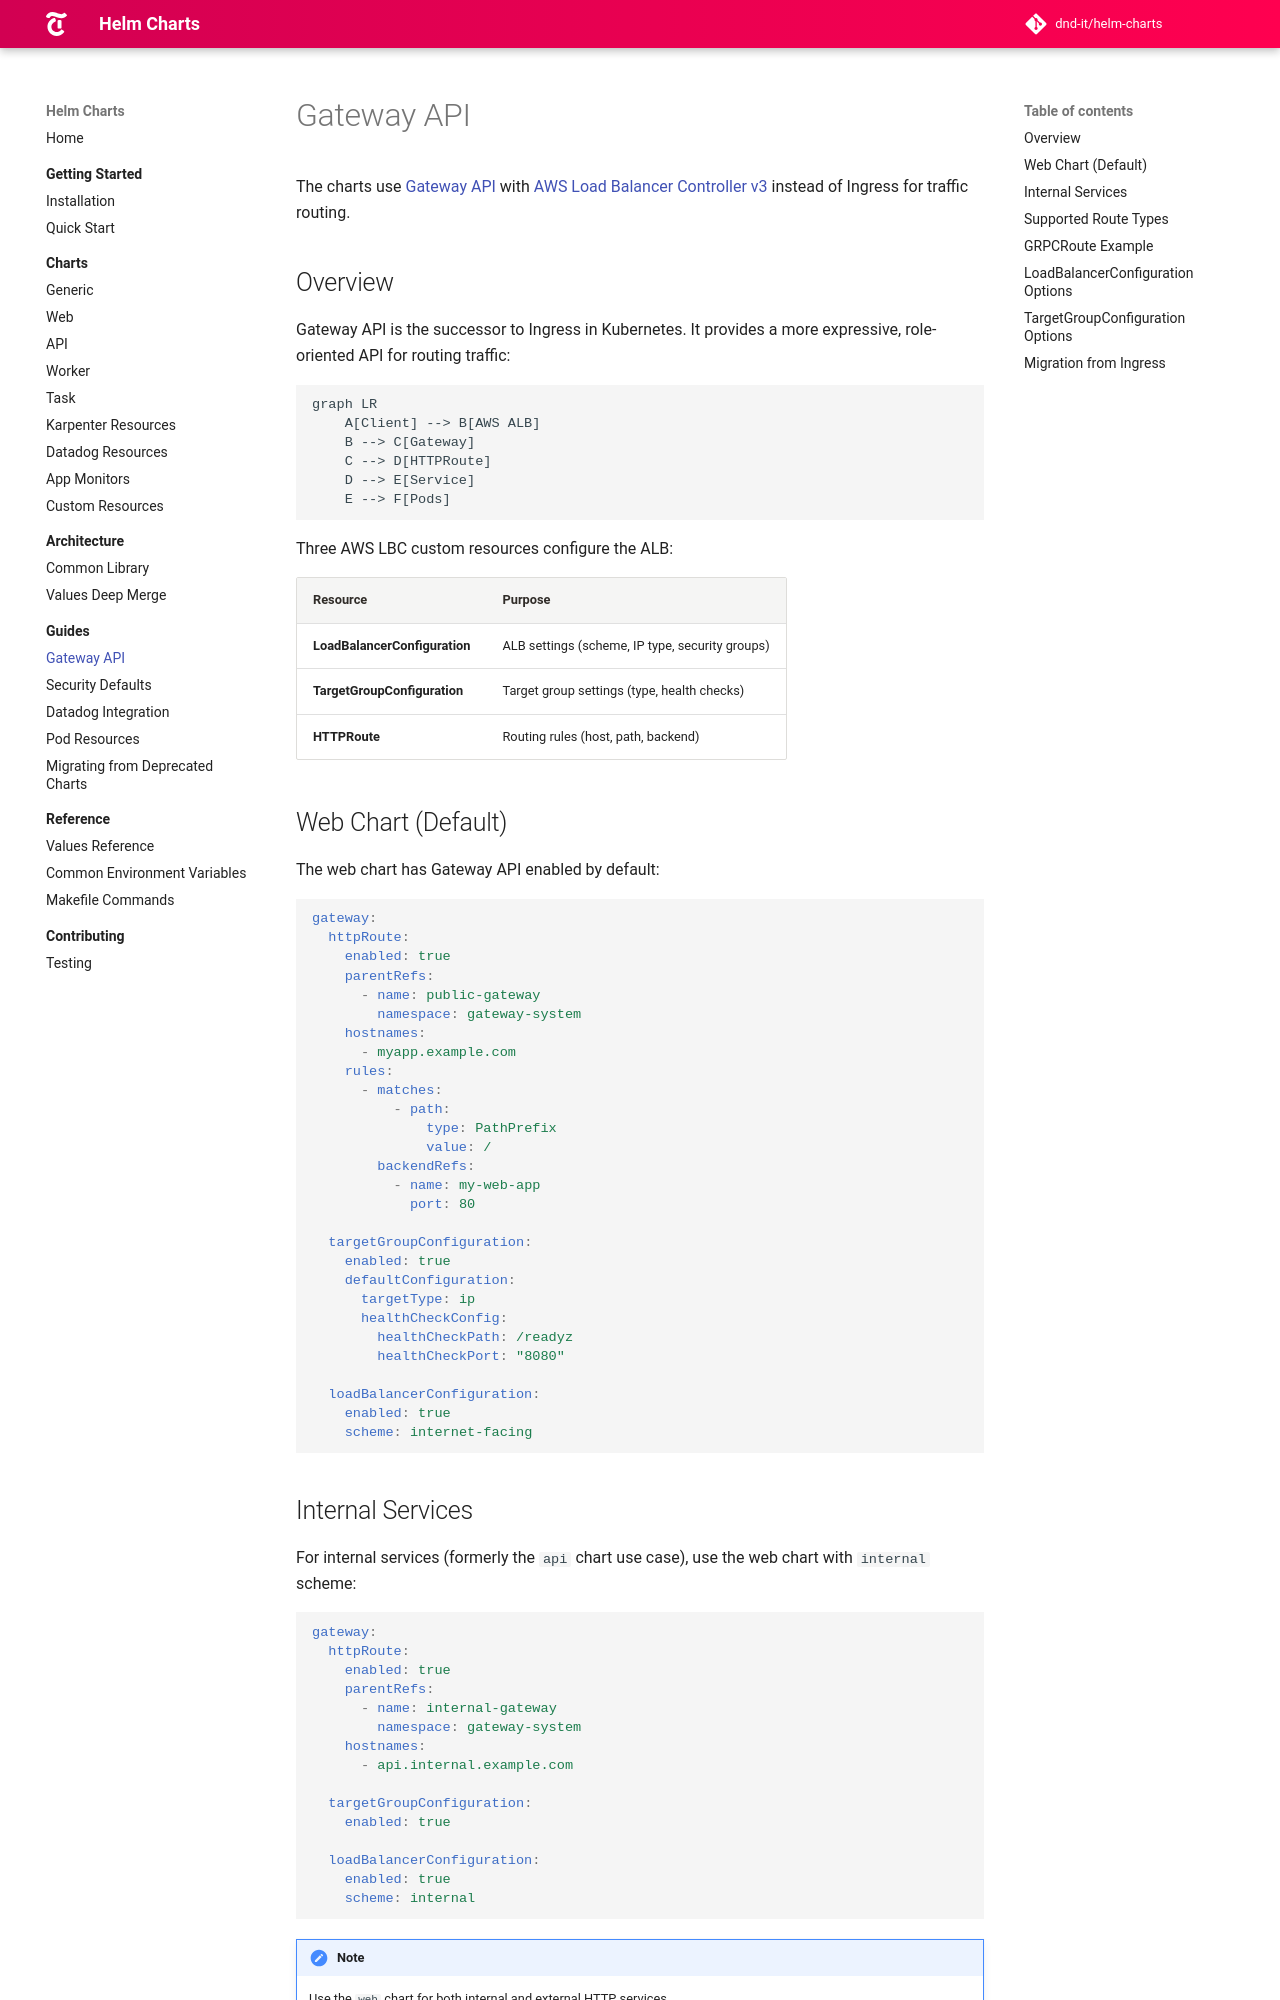

repository: DND-IT/helm-charts · page: docs/guides/gateway-api/index.html · generator: mkdocs

# Gateway API

The charts use [Gateway API](https://gateway-api.sigs.k8s.io/) with [AWS Load Balancer Controller v3](https://kubernetes-sigs.github.io/aws-load-balancer-controller/) instead of Ingress for traffic routing.

## Overview

Gateway API is the successor to Ingress in Kubernetes. It provides a more expressive, role-oriented API for routing traffic:

```mermaid
graph LR
    A[Client] --> B[AWS ALB]
    B --> C[Gateway]
    C --> D[HTTPRoute]
    D --> E[Service]
    E --> F[Pods]
```

Three AWS LBC custom resources configure the ALB:

| Resource | Purpose |
|----------|---------|
| **LoadBalancerConfiguration** | ALB settings (scheme, IP type, security groups) |
| **TargetGroupConfiguration** | Target group settings (type, health checks) |
| **HTTPRoute** | Routing rules (host, path, backend) |

## Web Chart (Default)

The web chart has Gateway API enabled by default:

```yaml
gateway:
  httpRoute:
    enabled: true
    parentRefs:
      - name: public-gateway
        namespace: gateway-system
    hostnames:
      - myapp.example.com
    rules:
      - matches:
          - path:
              type: PathPrefix
              value: /
        backendRefs:
          - name: my-web-app
            port: 80

  targetGroupConfiguration:
    enabled: true
    defaultConfiguration:
      targetType: ip
      healthCheckConfig:
        healthCheckPath: /readyz
        healthCheckPort: "8080"

  loadBalancerConfiguration:
    enabled: true
    scheme: internet-facing
```

## Internal Services

For internal services (formerly the `api` chart use case), use the web chart with `internal` scheme:

```yaml
gateway:
  httpRoute:
    enabled: true
    parentRefs:
      - name: internal-gateway
        namespace: gateway-system
    hostnames:
      - api.internal.example.com

  targetGroupConfiguration:
    enabled: true

  loadBalancerConfiguration:
    enabled: true
    scheme: internal
```

!!! note
    Use the `web` chart for both internal and external HTTP services.
